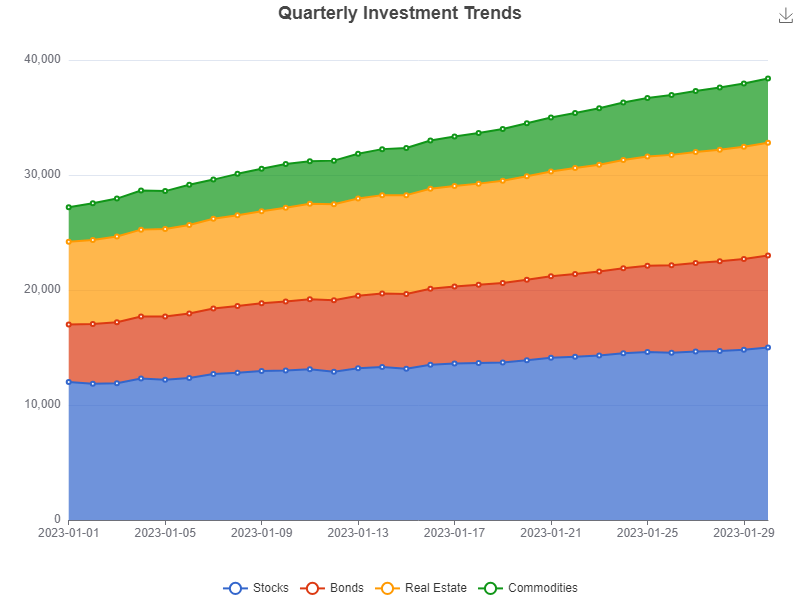

Values plotted in this chart, from the file beside it:
Date, Stocks, Bonds, Real Estate, Commodities
2023-01-01, 12000, 5000, 7200, 3000
2023-01-02, 11850, 5200, 7300, 3200
2023-01-03, 11900, 5300, 7450, 3300
2023-01-04, 12300, 5400, 7550, 3400
2023-01-05, 12200, 5500, 7600, 3300
2023-01-06, 12350, 5600, 7700, 3500
2023-01-07, 12700, 5700, 7800, 3400
2023-01-08, 12800, 5800, 7900, 3600
2023-01-09, 12950, 5900, 8000, 3700
2023-01-10, 13000, 6000, 8150, 3800
2023-01-11, 13100, 6100, 8300, 3700
2023-01-12, 12900, 6200, 8350, 3800
2023-01-13, 13200, 6300, 8450, 3900
2023-01-14, 13300, 6400, 8550, 4000
2023-01-15, 13150, 6500, 8600, 4100
2023-01-16, 13500, 6600, 8700, 4200
2023-01-17, 13600, 6700, 8750, 4300
2023-01-18, 13650, 6800, 8800, 4400
2023-01-19, 13700, 6900, 8900, 4500
2023-01-20, 13900, 7000, 9000, 4600
2023-01-21, 14100, 7100, 9100, 4700
2023-01-22, 14200, 7200, 9200, 4800
2023-01-23, 14300, 7300, 9300, 4900
2023-01-24, 14500, 7400, 9400, 5000
2023-01-25, 14600, 7500, 9500, 5100
2023-01-26, 14550, 7600, 9600, 5200
2023-01-27, 14650, 7700, 9650, 5300
2023-01-28, 14700, 7800, 9700, 5400
2023-01-29, 14800, 7900, 9750, 5500
2023-01-30, 15000, 8000, 9800, 5600
